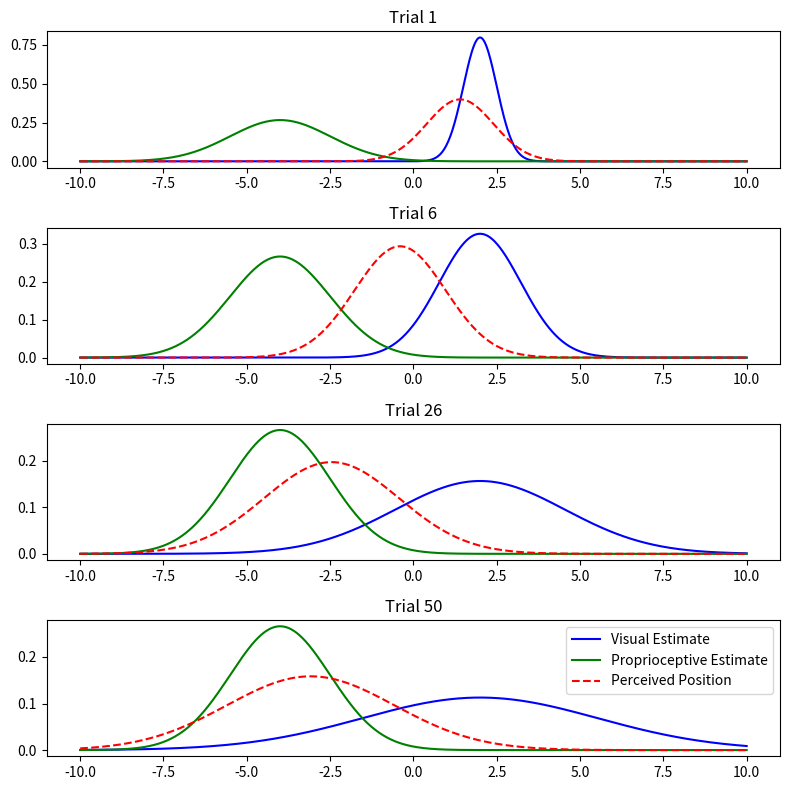
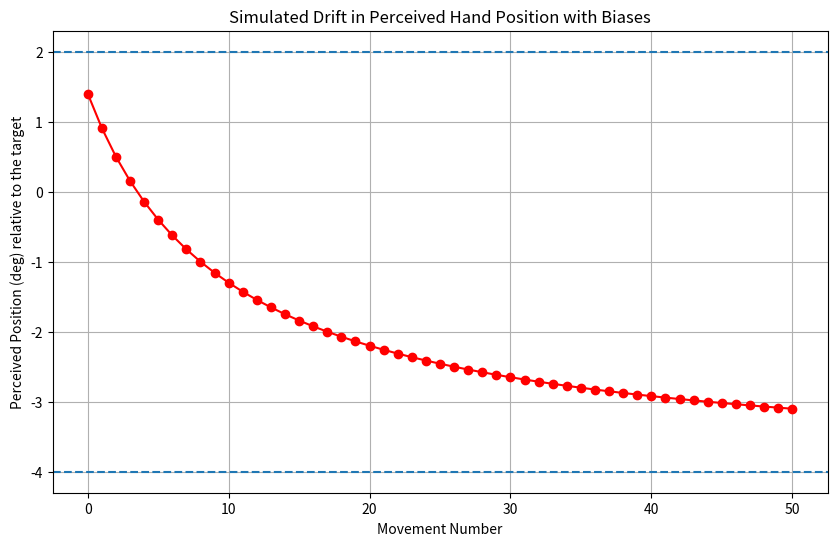

Here is the Python script that generated these plots, in order:
import numpy as np
import matplotlib.pyplot as plt
from scipy.stats import norm


def plot_gaussians_subplot(
    bias_v, sigma_v, bias_p, sigma_p, perceived_positions, plot_trials
):
    """
    Plots the Gaussian distributions for visual and proprioceptive estimates,
    and their combined posterior for specified trials using subplots.
    """
    x = np.linspace(-10, 10, 1000)
    num_plots = len(plot_trials)

    fig, axs = plt.subplots(num_plots, 1, figsize=(8, 8))

    for i, trial in enumerate(plot_trials):
        # Calculate the perceived position Gaussian as a simple demonstration
        
        sigma_perceived = (sigma_v[trial] + sigma_p) / 2
        perceived_gaussian = norm.pdf(x, perceived_positions[trial], sigma_perceived)

        vis_gaussian = norm.pdf(x, bias_v, sigma_v[trial])
        prop_gaussian = norm.pdf(x, bias_p, sigma_p)

        axs[i].plot(x, vis_gaussian, label="Visual Estimate", color="blue")
        axs[i].plot(x, prop_gaussian, label="Proprioceptive Estimate", color="green")
        axs[i].plot(
            x,
            perceived_gaussian,
            label="Perceived Position",
            color="red",
            linestyle="--",
        )
        axs[i].set_title(f"Trial {trial+1}")
    plt.tight_layout()
    plt.legend()
    plt.show()


def simulate_drift_with_subplots(
    bias_v, bias_p, sigma_v, sigma_p, sigma_ex, movements, plot_trials
):
    weight_v = 1 / sigma_v**2 / (1 / sigma_v**2 + 1 / sigma_p**2)
    weight_p = 1 / sigma_p**2 / (1 / sigma_v**2 + 1 / sigma_p**2)
    perceived_position = weight_v * bias_v + weight_p * bias_p

    drift_trajectory = [perceived_position]
    sigma_v_values = [sigma_v]  # To keep track of visual variance over time

    for movement in range(movements):
        sigma_v = np.sqrt(sigma_v**2 + sigma_ex**2)
        sigma_v_values.append(sigma_v)  # Update visual variance tracking

        weight_v = 1 / sigma_v**2 / (1 / sigma_v**2 + 1 / sigma_p**2)
        weight_p = 1 / sigma_p**2 / (1 / sigma_v**2 + 1 / sigma_p**2)
        perceived_position = weight_v * bias_v + weight_p * bias_p
        drift_trajectory.append(perceived_position)

    # Plot Gaussians and posterior for specified trials using subplots
    plot_gaussians_subplot(
        bias_v, sigma_v_values, bias_p, sigma_p, drift_trajectory, plot_trials
    )

    return drift_trajectory


# Parameters for simulation
bias_v, bias_p = 2, -4
sigma_v, sigma_p = 0.5, 1.5
sigma_ex = 0.5
movements = 50
plot_trials = [0, 5, 25, 49]  # Trials at which to plot the Gaussians and posterior

# Simulate and plot using subplots
drift_trajectory_biases = simulate_drift_with_subplots(
    bias_v, bias_p, sigma_v, sigma_p, sigma_ex, movements, plot_trials
)

# Plotting
plt.figure(figsize=(10, 6))
plt.axhline(bias_v, linestyle="--")
plt.axhline(bias_p, linestyle="--")
plt.plot(drift_trajectory_biases, marker="o", linestyle="-", color="red")
plt.title("Simulated Drift in Perceived Hand Position with Biases")
plt.xlabel("Movement Number")
plt.ylabel("Perceived Position (deg) relative to the target")
plt.grid(True)
plt.show()
